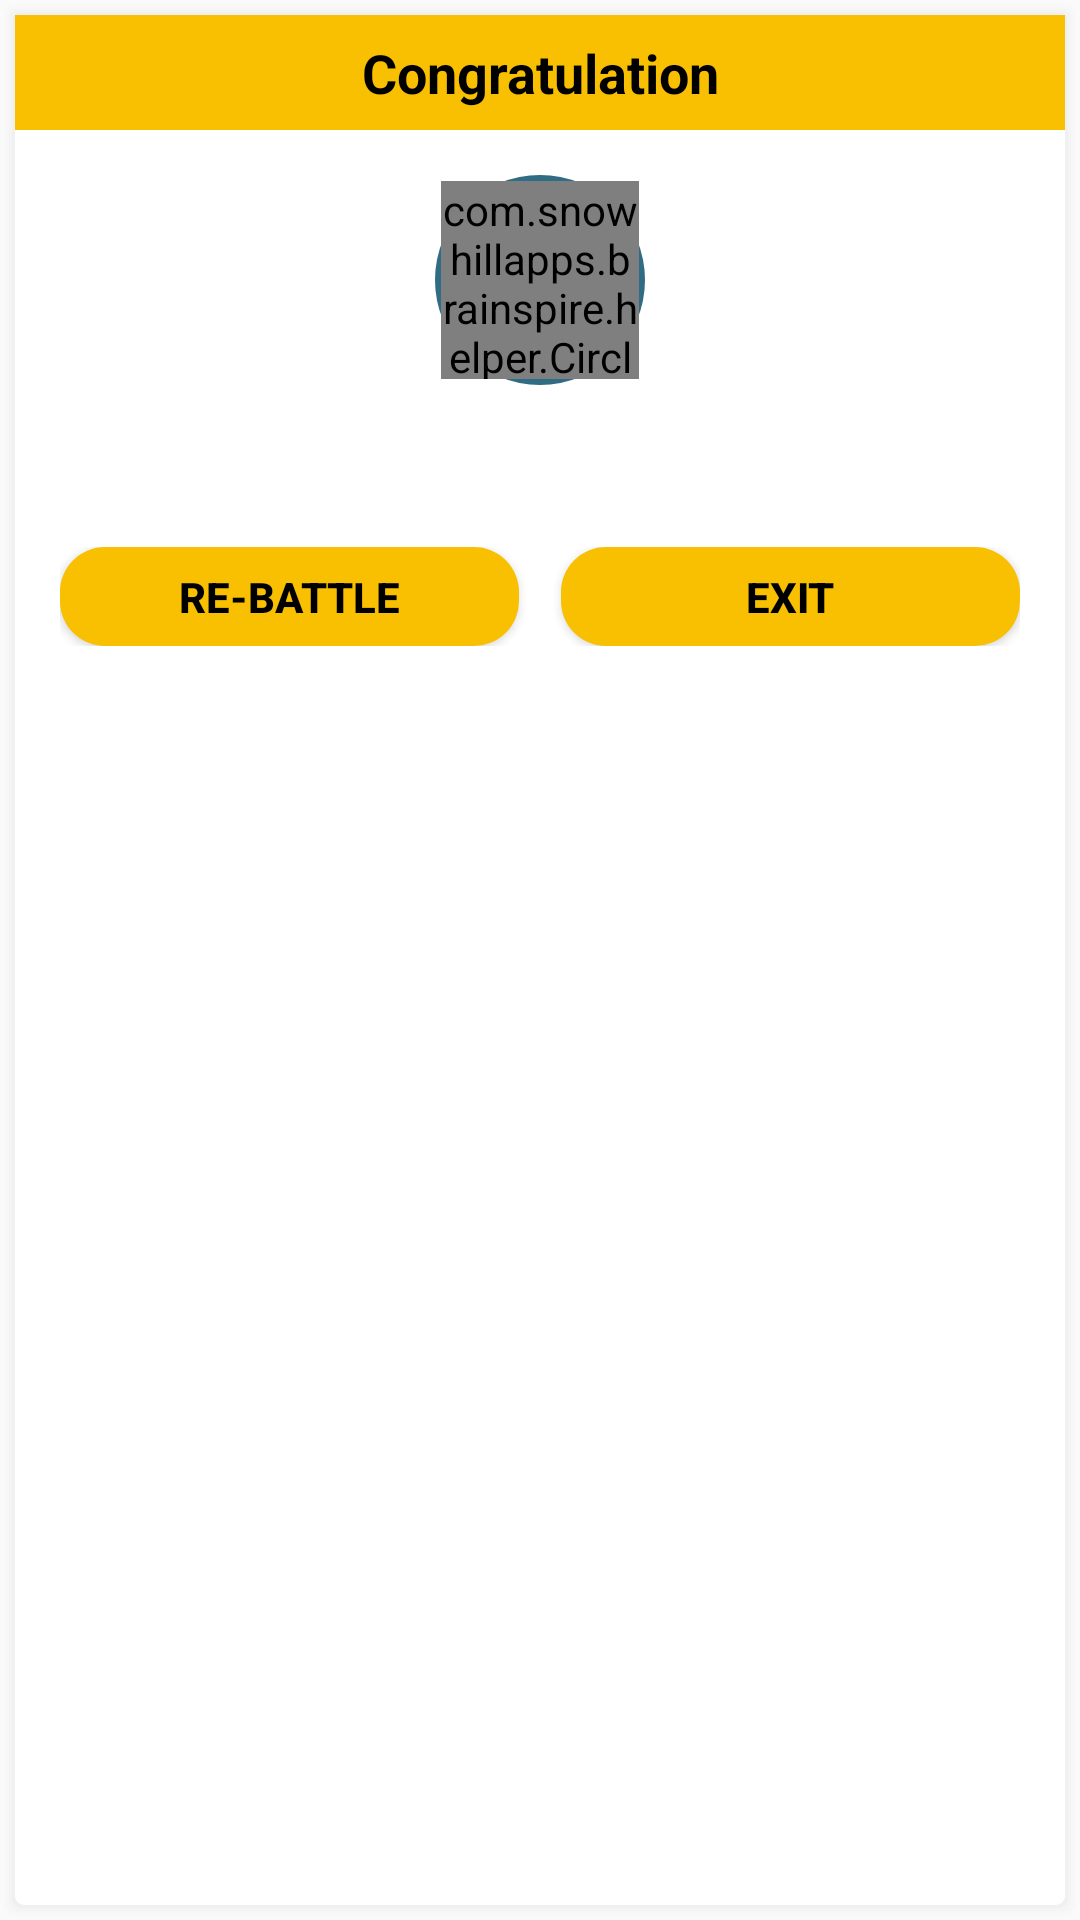

Android layout source for this screen:
<!-- AndroidManifest.xml: application theme AppTheme -->
<!-- res/layout/winner_dialog.xml -->
<?xml version="1.0" encoding="utf-8"?>
<LinearLayout xmlns:android="http://schemas.android.com/apk/res/android"
    xmlns:tools="http://schemas.android.com/tools"
    android:layout_width="match_parent"
    android:layout_height="wrap_content"
    android:layout_margin="@dimen/margin_dp"
    android:background="@drawable/card_shadow"
    android:orientation="vertical">

    <TextView
        android:id="@+id/tvTitle"
        android:layout_width="match_parent"
        android:layout_height="wrap_content"
        android:background="@color/yellow"
        android:gravity="center|top"
        android:padding="7dp"
        android:text="@string/congrats"
        android:textAppearance="@style/TextAppearance.AppCompat.Medium"
        android:textColor="@color/black"
        android:textStyle="bold" />

    <LinearLayout
        android:layout_width="match_parent"
        android:layout_height="wrap_content"
        android:orientation="vertical">

        <RelativeLayout
            android:layout_width="70dp"
            android:layout_height="70dp"
            android:layout_gravity="center"
            android:layout_marginTop="@dimen/margin_dp"
            android:background="@drawable/button_bg">

            <com.snowhillapps.brainspire.helper.CircleImageView
                android:id="@+id/winnerImg"
                android:layout_width="match_parent"
                android:layout_height="match_parent"
                android:layout_margin="2dp" />
        </RelativeLayout>

        <TextView
            android:id="@+id/tv_message"
            android:layout_width="match_parent"
            android:layout_height="wrap_content"
            android:layout_margin="@dimen/margin_10dp"
            android:gravity="center"
            android:textColor="@color/txt_color" />


    </LinearLayout>

    <LinearLayout
        android:layout_width="match_parent"
        android:layout_height="wrap_content"
        android:layout_margin="@dimen/margin_dp"
        android:orientation="horizontal"
        android:weightSum="2">


        <Button
            android:id="@+id/btnReBattle"

            android:layout_width="0dp"
            android:layout_height="wrap_content"
            android:layout_gravity="center"
            android:layout_marginEnd="7dp"
            android:layout_weight="1"
            android:background="@drawable/left_btn_bg"
            android:gravity="center"
            android:minHeight="0dp"
            android:padding="7dp"
            android:text="RE-BATTLE"
            android:textColor="@color/black"
            android:textStyle="bold" />

        <Button
            android:id="@+id/btn_ok"
            android:layout_width="0dp"

            android:layout_height="wrap_content"
            android:layout_gravity="center"
            android:layout_marginStart="7dp"
            android:layout_weight="1"
            android:background="@drawable/right_btn_bg"
            android:gravity="center"
            android:minHeight="0dp"
            android:padding="7dp"
            android:text="EXIT"
            android:textColor="@color/black"
            android:textStyle="bold" />
    </LinearLayout>

</LinearLayout>
<!-- resources referenced by this layout -->
<resources>
  <color name="black">#000000</color>
  <color name="txt_color">#020607</color>
  <color name="yellow">#F8C000</color>
  <dimen name="margin_10dp">10dp</dimen>
  <dimen name="margin_dp">15dp</dimen>
  <!-- drawable button_bg (drawable) -->
  <?xml version="1.0" encoding="utf-8"?>
  
  
  <shape xmlns:android="http://schemas.android.com/apk/res/android"
      android:shape="oval">
  
     <solid android:color="@color/colorPrimaryDark"/>
  
  </shape>
  <!-- drawable left_btn_bg (drawable) -->
  <?xml version="1.0" encoding="utf-8"?>
  
  <layer-list xmlns:android="http://schemas.android.com/apk/res/android">
      <item
          >
          <shape
              android:shape="rectangle">
              <solid android:color="@color/yellow" />
              <corners
                  android:radius="@dimen/margin_dp" />
          </shape>
      </item>
  
  </layer-list>
  <!-- drawable right_btn_bg (drawable) -->
  <?xml version="1.0" encoding="utf-8"?>
  
  <layer-list xmlns:android="http://schemas.android.com/apk/res/android">
      <item>
          <shape
              android:shape="rectangle">
              <solid android:color="@color/yellow" />
              <corners
                 android:radius="@dimen/margin_dp" />
          </shape>
      </item>
  
  </layer-list>
  <string name="congrats">Congratulation</string>
  <style name="AppTheme" parent="Theme.AppCompat.Light.NoActionBar">
          <item name="colorPrimary">@color/colorPrimary</item>
          <item name="colorPrimaryDark">@color/colorPrimaryDark</item>
          <item name="colorAccent">@color/colorAccent</item>
          <item name="android:windowDisablePreview">true</item>
          <item name="android:homeAsUpIndicator">@drawable/ic_back</item>
  
          <item name="android:splitMotionEvents">false</item>
          <item name="android:windowEnableSplitTouch">false</item>
      </style>
  <color name="colorPrimaryDark">#306c83</color>
  <color name="white">#ffffff</color>
  <color name="colorPrimary">#39819c</color>
  <color name="colorAccent">#39819c</color>
</resources>
